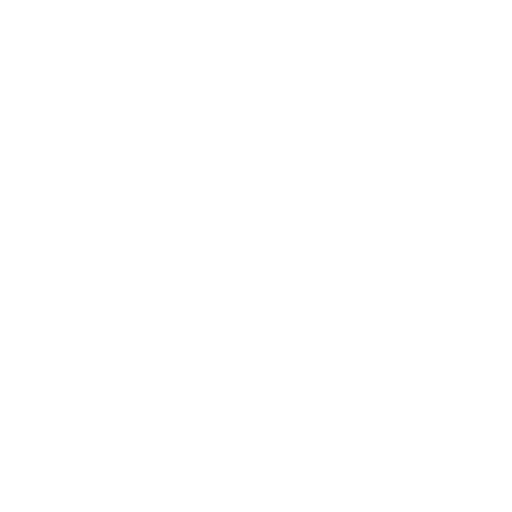
t = 0.00 s
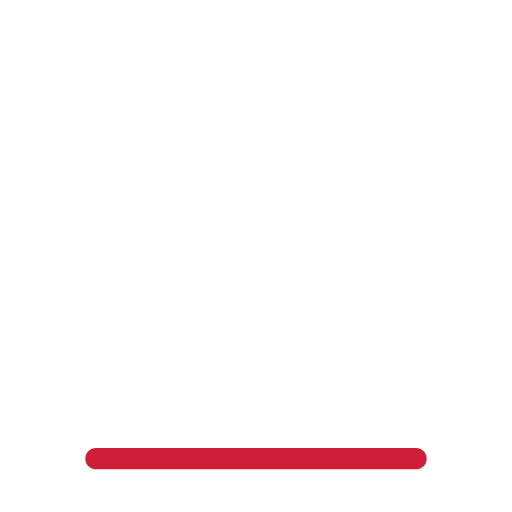
t = 0.33 s
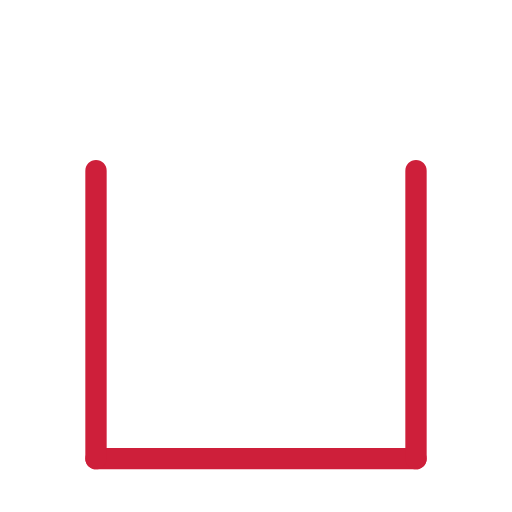
t = 0.66 s
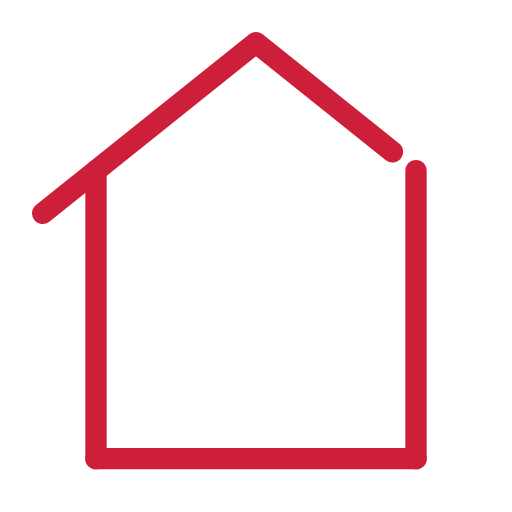
t = 1.16 s
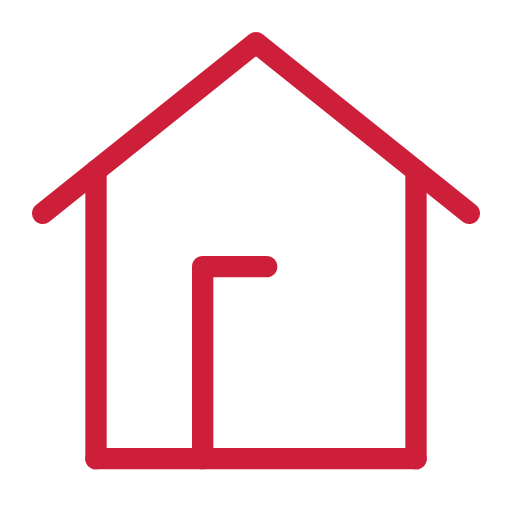
t = 1.49 s
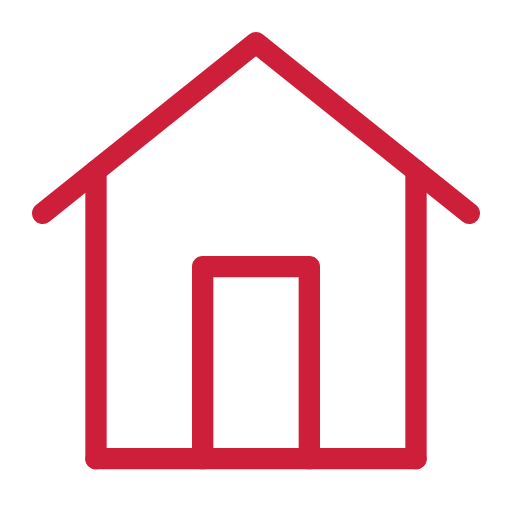
t = 1.82 s

The animated SVG that drew these frames (rendered in a browser with its animation timeline set to each time). Animation: 4 SMIL elements (animate=4); one cycle of 1.81 s.

<svg xmlns="http://www.w3.org/2000/svg" width="24" height="24" viewBox="0 0 24 24"><rect width="24" height="24" fill="none"/><g fill="none" stroke="#ce1f3a" stroke-linecap="round" stroke-linejoin="round" stroke-width="1"><path stroke-dasharray="16" stroke-dashoffset="16" d="M4.5 21.5h15"><animate fill="freeze" attributeName="stroke-dashoffset" dur="0.33s" values="16;0"/></path><path stroke-dasharray="16" stroke-dashoffset="16" d="M4.5 21.5v-13.5M19.5 21.5v-13.5"><animate fill="freeze" attributeName="stroke-dashoffset" begin="0.33s" dur="0.33s" values="16;0"/></path><path stroke-dasharray="28" stroke-dashoffset="28" d="M2 10l10 -8l10 8"><animate fill="freeze" attributeName="stroke-dashoffset" begin="0.66s" dur="0.66s" values="28;0"/></path><path stroke-dasharray="24" stroke-dashoffset="24" d="M9.5 21.5v-9h5v9"><animate fill="freeze" attributeName="stroke-dashoffset" begin="1.155s" dur="0.66s" values="24;0"/></path></g></svg>